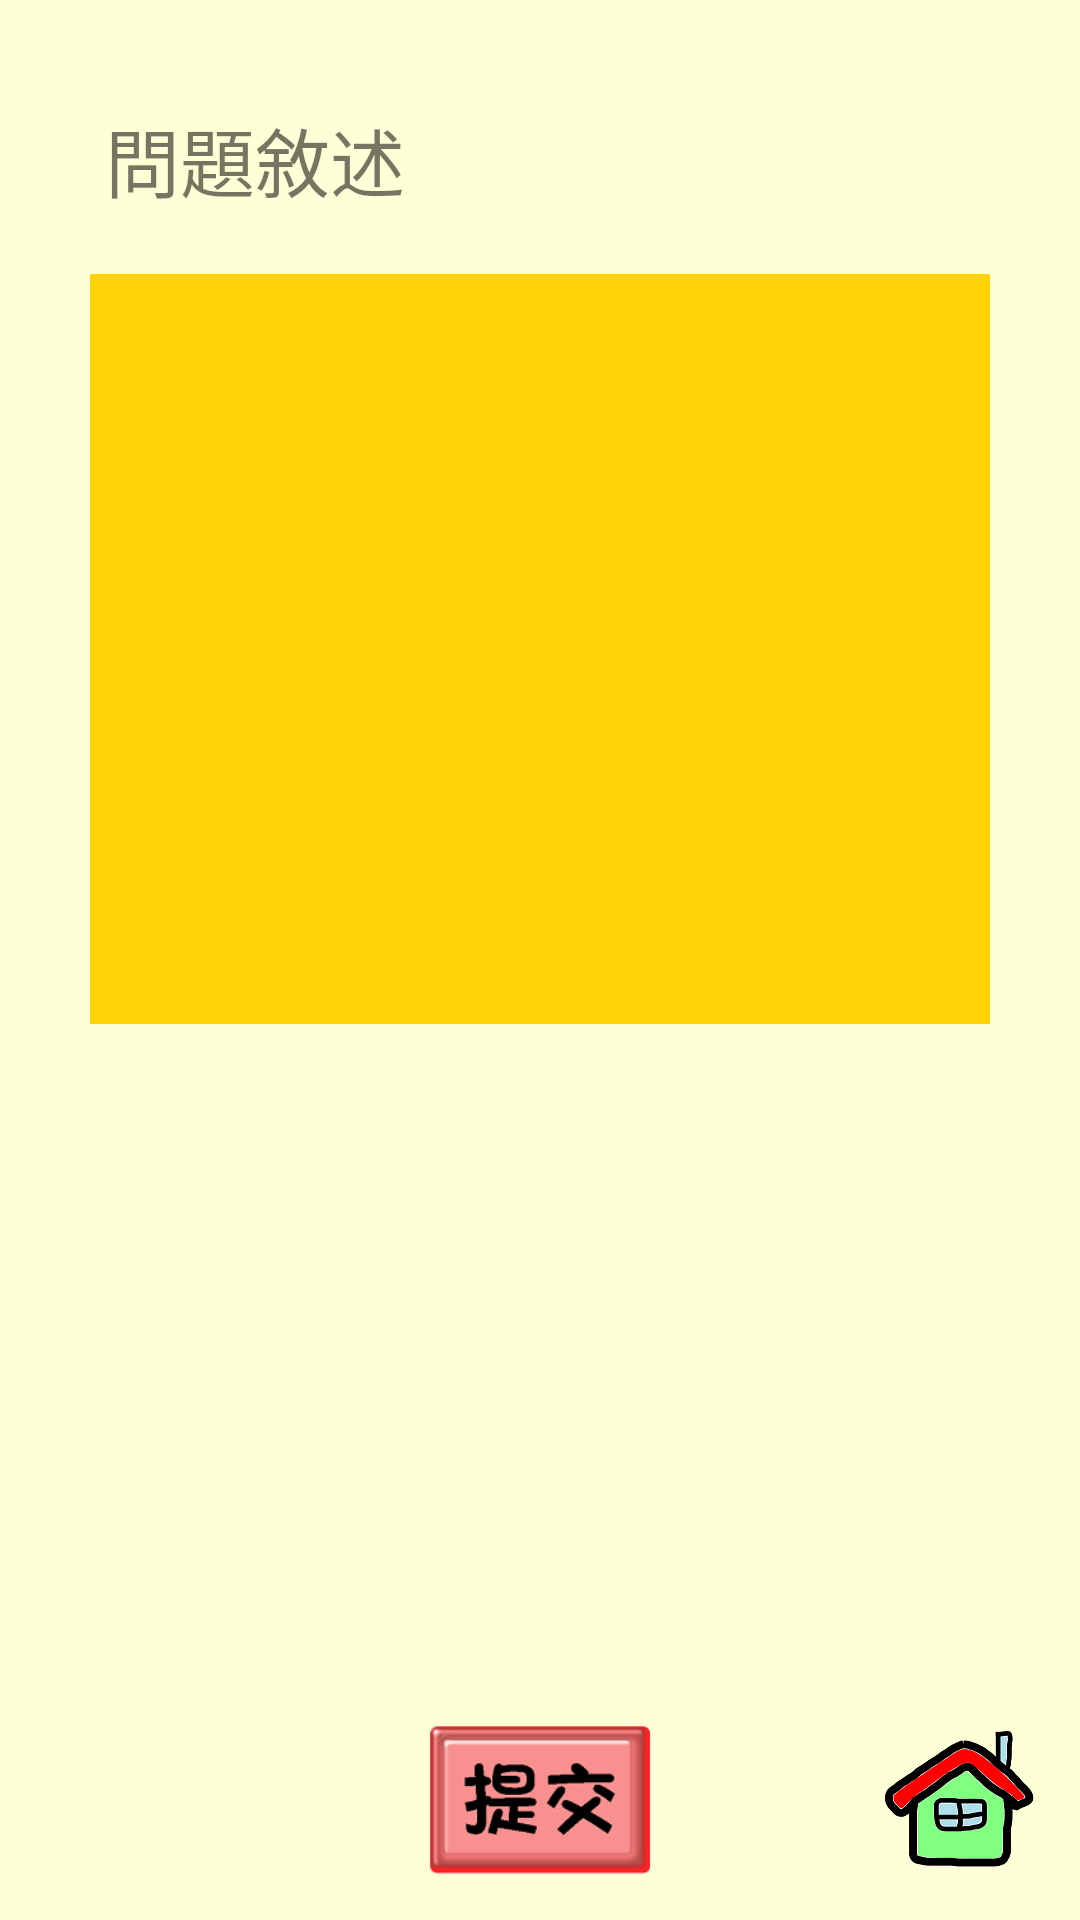

This screen was rendered from an Android layout file. Write that file and the resources it references.
<!-- AndroidManifest.xml: application theme AppTheme -->
<!-- res/layout/setting_reqest.xml -->
<?xml version="1.0" encoding="utf-8"?>
<LinearLayout xmlns:android="http://schemas.android.com/apk/res/android"
    android:orientation="vertical"
    android:layout_width="match_parent"
    android:layout_height="match_parent"
    android:paddingBottom="15dp"
    android:paddingLeft="15dp"
    android:paddingRight="15dp"
    android:paddingTop="15dp"
    android:background="#feffd6"
    >


    <TextView
     android:layout_width="wrap_content"
     android:layout_height="wrap_content"
     android:id="@+id/textrequest"
     android:text="問題敘述"
     android:layout_margin="20dp"
     android:textSize="25dp"
     />

    <EditText
        android:layout_width="300dp"
        android:layout_height="250dp"
        android:background="#FFD306"
        android:layout_gravity="center"
        android:ems="10"
        android:inputType="textMultiLine"
        android:id="@+id/editrequest"
        />
    <RelativeLayout
        android:layout_width="match_parent"
        android:layout_height="match_parent">

        <ImageView
            android:layout_width="80dp"
            android:layout_height="50dp"
            android:id="@+id/imageView_setting_request"
            android:src="@drawable/submit"
            android:layout_centerHorizontal="true"
            android:layout_alignParentBottom="true"
            />

        <ImageView
            android:layout_width="50dp"
            android:layout_height="50dp"
            android:src="@drawable/home"
            android:id="@+id/home"
            android:layout_alignParentRight="true"
            android:layout_alignParentBottom="true"
            android:onClick="btnHome"/>
    </RelativeLayout>



</LinearLayout>
<!-- resources referenced by this layout -->
<resources>
  <!-- drawable home: png bitmap (drawable, 7846 bytes) -->
  <!-- drawable submit: png bitmap (drawable, 7513 bytes) -->
  <style name="AppTheme" parent="Theme.AppCompat.Light.DarkActionBar">
  
          
          <item name="colorPrimary">@color/colorPrimary</item>
          <item name="colorPrimaryDark">@color/colorPrimaryDark</item>
          <item name="colorAccent">@color/colorAccent</item>
      </style>
  <color name="colorPrimary">#81D8D0</color>
  <color name="colorPrimaryDark">#303F9F</color>
  <color name="colorAccent">#81D8D0</color>
</resources>
